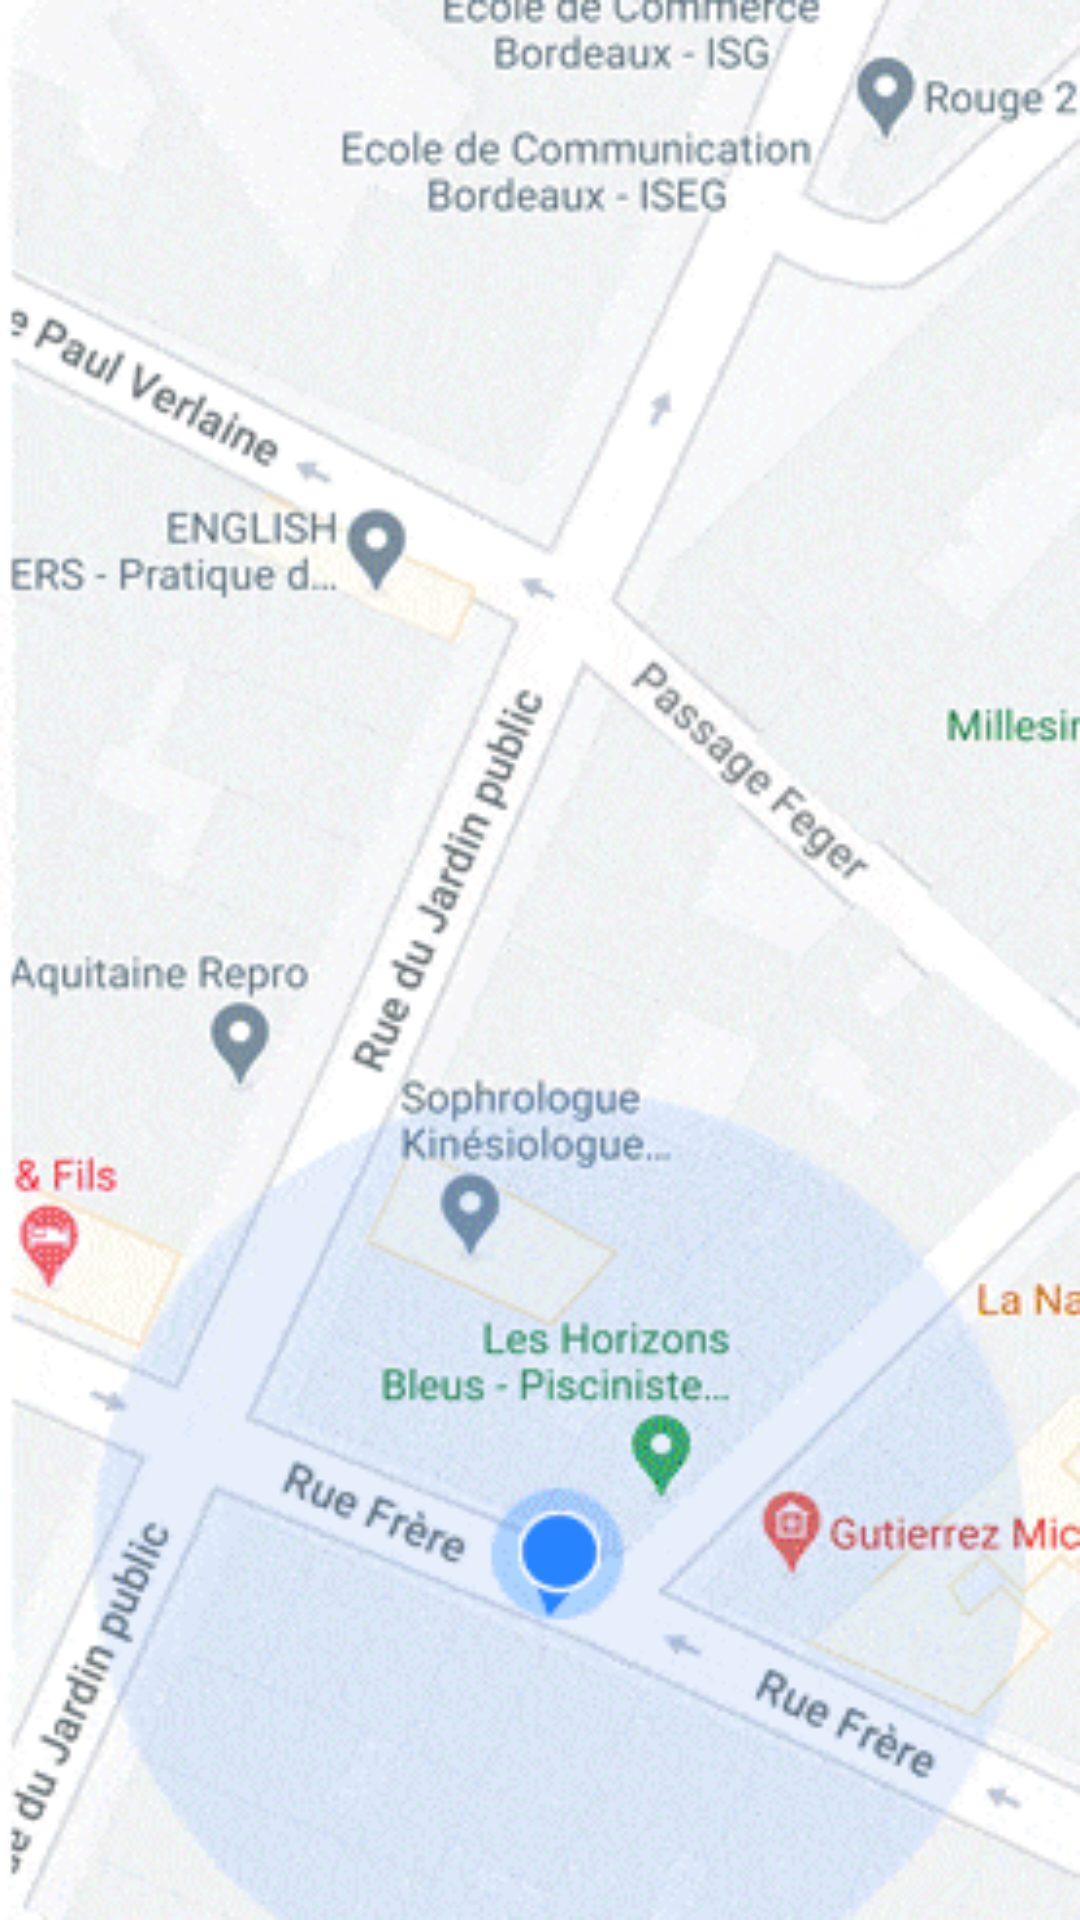

Here is an Android app screen rendered from its layout file. Give the layout XML and the strings, colors and styles it references.
<!-- AndroidManifest.xml: application theme Theme.Rent -->
<!-- res/layout/fragment_home_user.xml -->
<?xml version="1.0" encoding="utf-8"?>
<androidx.constraintlayout.widget.ConstraintLayout xmlns:android="http://schemas.android.com/apk/res/android"
    xmlns:app="http://schemas.android.com/apk/res-auto"
    xmlns:tools="http://schemas.android.com/tools"
    android:layout_width="match_parent"
    android:layout_height="match_parent"
    android:background="@drawable/gps"
    tools:context=".ui.home.HomeFragment">

    <TextView
        android:id="@+id/text_home"
        android:layout_width="match_parent"
        android:layout_height="wrap_content"
        android:layout_marginStart="8dp"
        android:textColor="@color/white"
        android:layout_marginTop="8dp"
        android:layout_marginEnd="8dp"
        android:textAlignment="center"
        android:textSize="20sp"
        app:layout_constraintBottom_toBottomOf="parent"
        app:layout_constraintEnd_toEndOf="parent"
        app:layout_constraintStart_toStartOf="parent"
        app:layout_constraintTop_toTopOf="parent" />
</androidx.constraintlayout.widget.ConstraintLayout>
<!-- resources referenced by this layout -->
<resources>
  <!-- drawable gps: png bitmap (drawable, 75806 bytes) -->
  <style name="Theme.Rent" parent="Theme.MaterialComponents.DayNight.DarkActionBar">
          
          <item name="colorPrimary">#DDAC9A01</item>
          <item name="colorPrimaryVariant">@color/purple_700</item>
          <item name="colorOnPrimary">@color/white</item>
          
          <item name="colorSecondary">@color/teal_200</item>
          <item name="colorSecondaryVariant">@color/teal_700</item>
          <item name="colorOnSecondary">@color/black</item>
          
          <item name="android:statusBarColor">?attr/colorPrimaryVariant</item>
          
      </style>
  <!-- not gathered from this repository: default colours our renderer supplied (Android Studio template values) -->
  <color name="purple_700">#FF3700B3</color>
  <color name="teal_200">#FF03DAC5</color>
  <color name="teal_700">#FF018786</color>
  <color name="black">#FF000000</color>
  <color name="white">#FFFFFFFF</color>
</resources>
